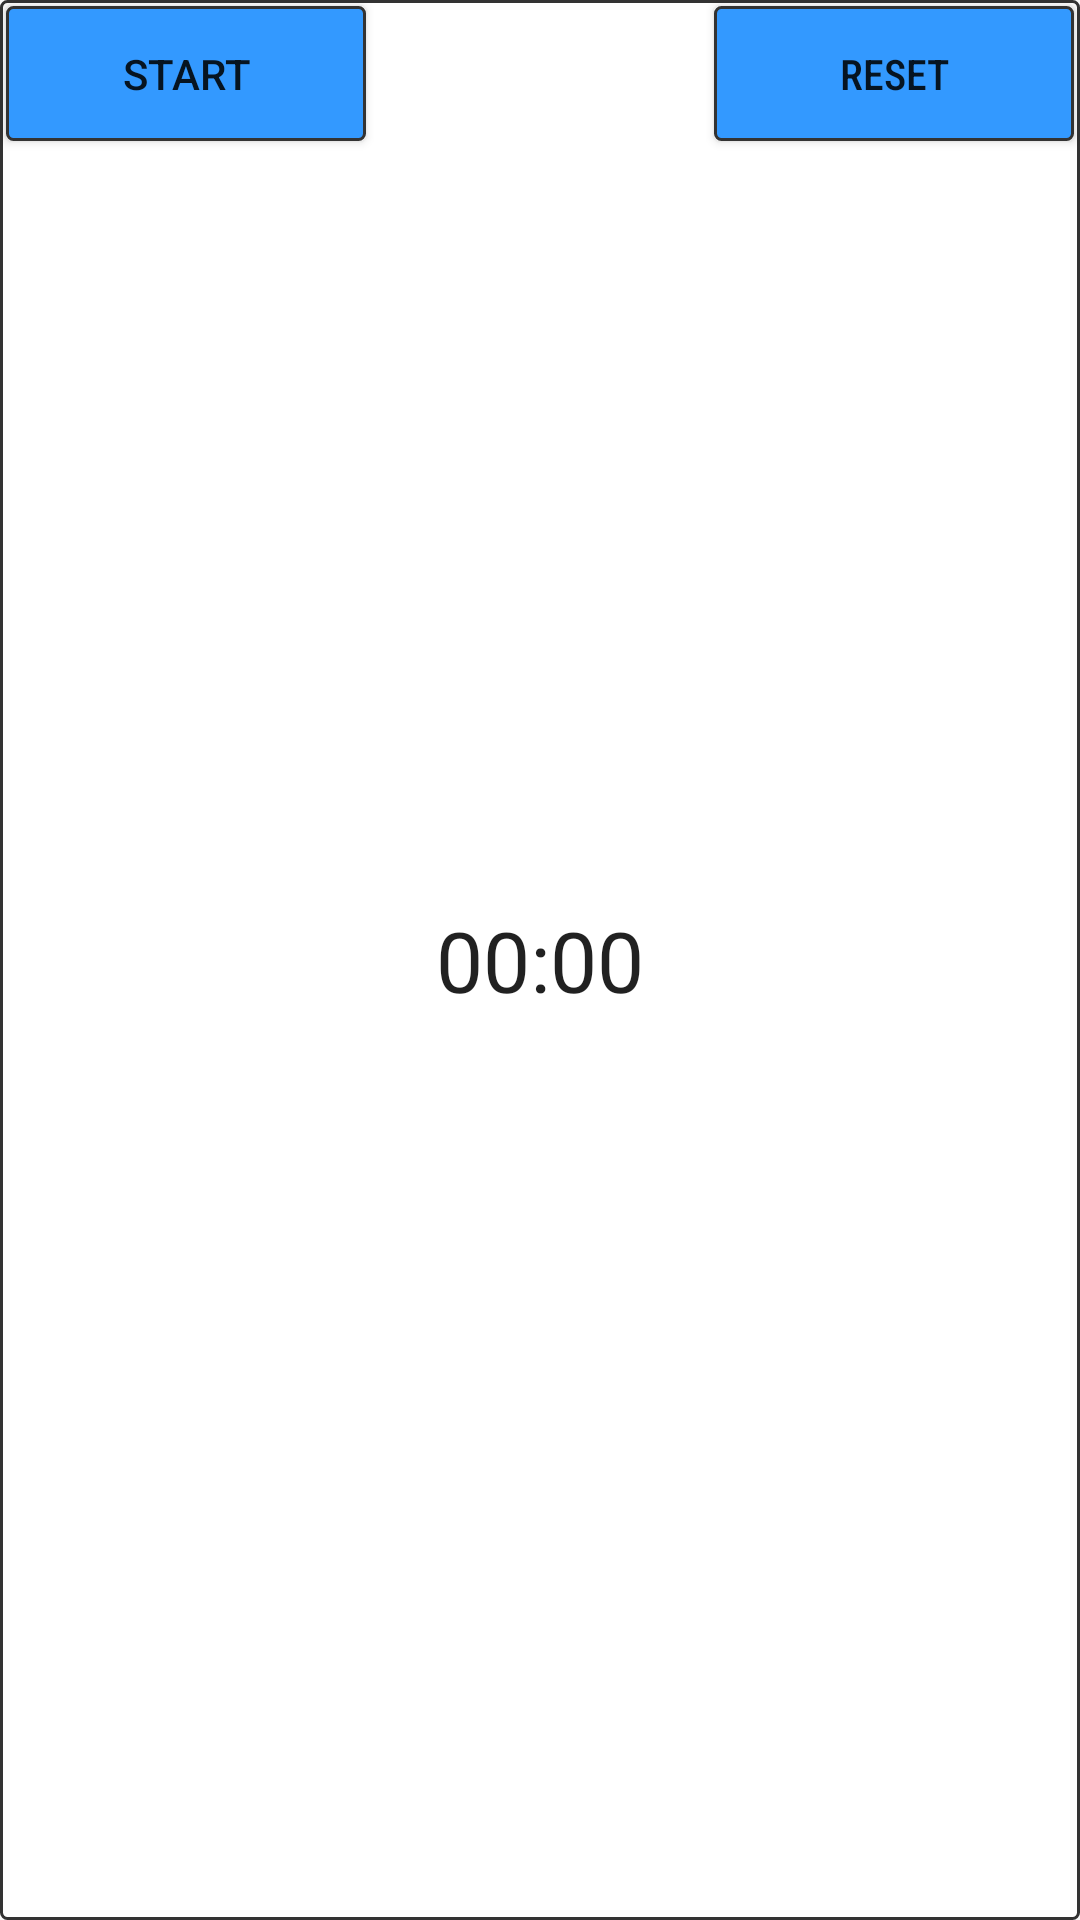

The Android layout XML behind this screen, and the referenced resources:
<!-- AndroidManifest.xml: application theme AppTheme -->
<!-- res/layout/fragment_timer.xml -->
<?xml version="1.0" encoding="utf-8"?>
<androidx.constraintlayout.widget.ConstraintLayout xmlns:android="http://schemas.android.com/apk/res/android"
    xmlns:app="http://schemas.android.com/apk/res-auto"
    xmlns:tools="http://schemas.android.com/tools"
    android:layout_width="match_parent"
    android:layout_height="48dp"
    android:background="@drawable/my_border_white"
    tools:context=".judge.fragments.timer.TimerFragment">


    <Button
        android:id="@+id/timer_start_pause_button"
        android:layout_width="120dp"
        android:layout_height="45dp"
        android:layout_marginStart="2dp"
        android:layout_marginTop="2dp"
        android:layout_marginBottom="2dp"
        android:background="@drawable/my_border_blue"
        android:text="@string/start"
        android:stateListAnimator="@drawable/button_animation"
        app:layout_constraintBottom_toBottomOf="parent"
        app:layout_constraintStart_toStartOf="parent"
        app:layout_constraintTop_toTopOf="parent"
        app:layout_constraintVertical_bias="0.0" />

    <Chronometer
        android:id="@+id/timer_text"
        android:layout_width="0dp"
        android:layout_height="45dp"
        android:gravity="center"
        android:textSize="@dimen/text_chronometer"
        app:layout_constraintBottom_toBottomOf="parent"
        app:layout_constraintEnd_toStartOf="@+id/timer_reset_button"
        app:layout_constraintStart_toEndOf="@+id/timer_start_pause_button"
        app:layout_constraintTop_toTopOf="parent" />

    <Button
        android:id="@+id/timer_reset_button"
        android:layout_width="120dp"
        android:layout_height="45dp"
        android:layout_gravity="end"
        android:layout_marginTop="2dp"
        android:layout_marginEnd="2dp"
        android:layout_marginBottom="2dp"
        android:background="@drawable/my_border_blue"
        android:fontFamily="sans-serif-condensed-medium"
        android:text="@string/reset"
        android:stateListAnimator="@drawable/button_animation"
        app:layout_constraintBottom_toBottomOf="parent"
        app:layout_constraintEnd_toEndOf="parent"
        app:layout_constraintTop_toTopOf="parent"
        app:layout_constraintVertical_bias="0.0" />


</androidx.constraintlayout.widget.ConstraintLayout>
<!-- resources referenced by this layout -->
<resources>
  <dimen name="text_chronometer">28sp</dimen>
  <!-- drawable button_animation: vector/xml drawable (drawable, 2484 chars, omitted) -->
  <!-- drawable my_border_blue (drawable) -->
  <?xml version="1.0" encoding="utf-8"?>
  <shape xmlns:android="http://schemas.android.com/apk/res/android"
          android:shape="rectangle" >
  
      
      <solid
              android:color="@color/colorCoolBlue" >
      </solid>
  
      
      <stroke
              android:width="1dp"
              android:color="@color/colorCoolBlack" >
      </stroke>
  
      
      <corners
              android:radius="2dp"   >
      </corners>
  
  </shape>
  <!-- drawable my_border_white (drawable) -->
  <?xml version="1.0" encoding="utf-8"?>
  <shape xmlns:android="http://schemas.android.com/apk/res/android"
          android:shape="rectangle" >
  
      
      <solid
              android:color="@color/colorWhite" >
      </solid>
  
      
      <stroke
              android:width="1dp"
              android:color="@color/colorCoolBlack" >
      </stroke>
  
      
      <corners
              android:radius="2dp"   >
      </corners>
  
  </shape>
  <string name="reset">reset</string>
  <string name="start">start</string>
  <style name="AppTheme" parent="Theme.AppCompat.Light.DarkActionBar">
          
          <item name="colorPrimary">@color/colorPrimary</item>
          <item name="colorPrimaryDark">@color/colorPrimaryDark</item>
          <item name="colorAccent">@color/colorAccent</item>
      </style>
  
      //SPLASH
  <color name="colorCoolBlue">#3399FF</color>
  <color name="colorCoolBlack">#333333</color>
  <color name="colorWhite">#ffffff</color>
  <color name="colorPrimary">#008577</color>
  <color name="colorPrimaryDark">#00574B</color>
  <color name="colorAccent">#D81B60</color>
</resources>
